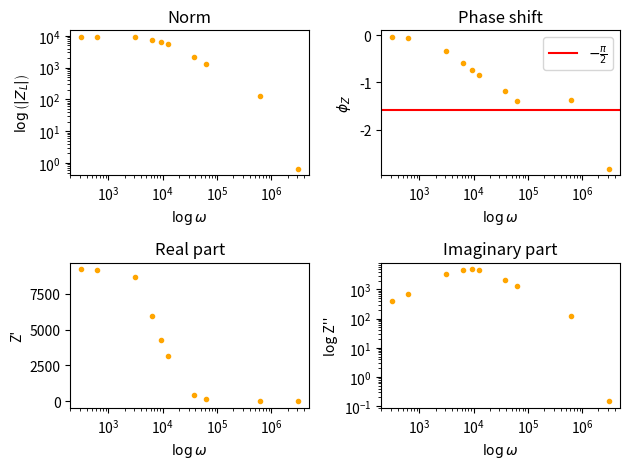

Write the Python code that produced this figure.
# dependencies
import matplotlib.pyplot as plt
import numpy as np

U = 5 # V
R = 1000 # ohm

# Measurements
# f (Hz), U_0 (V), V_0 (V), T (ms), phi_Z (°)
data = np.array([
    [500000,1.4,0.6,0.002,-161.5,0.2],
    [100000,4.3,1.0,0.01,-78.1,30],
    [10000,5.0,232e-3,0.1,-79.6,60],
    [6000,5.0,0.9,0.168,-67.4,400],
    [2000,5.0,0.8,0.5,-48.7,1000],
    [1500,5.0,0.7,0.672,-42.8,1000],
    [1000,5.0,0.6,1.0,-33.4,1000],
    [500,5.1,0.5,2.0,-18.8,1000],
    [100,5.1,0.5,10,-04.0,1000],
    [50,5.1,0.5,20,-02.3,1000]
])

f     = data[:,0] # in Hz
U_0   = data[:,1] # in V
V_0   = data[:,2] # in V
T     = data[:,3] # in ms
T     = [element * 10 ** -3 for element in T]  # convert to s
phi_Z = data[:,4] # in °
phi_Z = [phi_Z * np.pi /180 for phi_Z in phi_Z] # convert to radians
R     = data[:,5] # in Ohm


# Complex unit
i = 1j

# Calculate circular velocity
omega = [2 * np.pi * f for f in f]

# Function for calculating impedance
def calculateImpedance(U_0, V_0, phi_Z, R):
    Z_hat = (U_0 / V_0 * np.exp(i * phi_Z) - 1) * R
    return Z_hat

# Calculate impedance
Z_hat = [calculateImpedance(U_0, V_0, phi_Z, R) for U_0, V_0, phi_Z, R in zip(U_0, V_0, phi_Z, R)]
Z_hat_norm = [np.abs(z) for z in Z_hat] # get norm of Z_hat
Z_hat_real = [z.real for z in Z_hat]      # get real part of Z_hat
Z_hat_im = [-z.imag for z in Z_hat]        # get imaginary part of Z_hat

# Plot
fig, axs = plt.subplots(2, 2)
axs[0, 0].loglog(omega, Z_hat_norm, '.', color='orange')
axs[0, 0].set_title('Norm')
axs[0, 0].set_xlabel(r'$\log{\omega}$')
axs[0, 0].set_ylabel(r'$\log\left(|Z_L|\right)$')

axs[0, 1].semilogx(omega, phi_Z, '.', color='orange')
axs[0, 1].axhline(y = -np.pi/2, color = 'r', linestyle = '-', label=r'$-\frac{\pi}{2}$')
axs[0, 1].set_title('Phase shift')
#axs[0, 1].set_ylim([0, 3])
axs[0, 1].set_ylabel('$\phi_Z$')
axs[0, 1].set_xlabel('$\log{\omega}$')
axs[0, 1].legend(loc='upper right')

axs[1, 0].semilogx(omega, Z_hat_real, '.', color='orange')
axs[1, 0].set_title('Real part')
axs[1, 0].set_xlabel(r'$\log{\omega}$')
axs[1, 0].set_ylabel('Z\'')

axs[1, 1].loglog(omega, Z_hat_im, '.', color='orange')
axs[1, 1].set_title('Imaginary part')
axs[1, 1].set_xlabel(r'$\log{\omega}$')
axs[1, 1].set_ylabel('log Z\'\'')

plt.tight_layout()
plt.rcParams["figure.figsize"]=10,10
plt.show()



